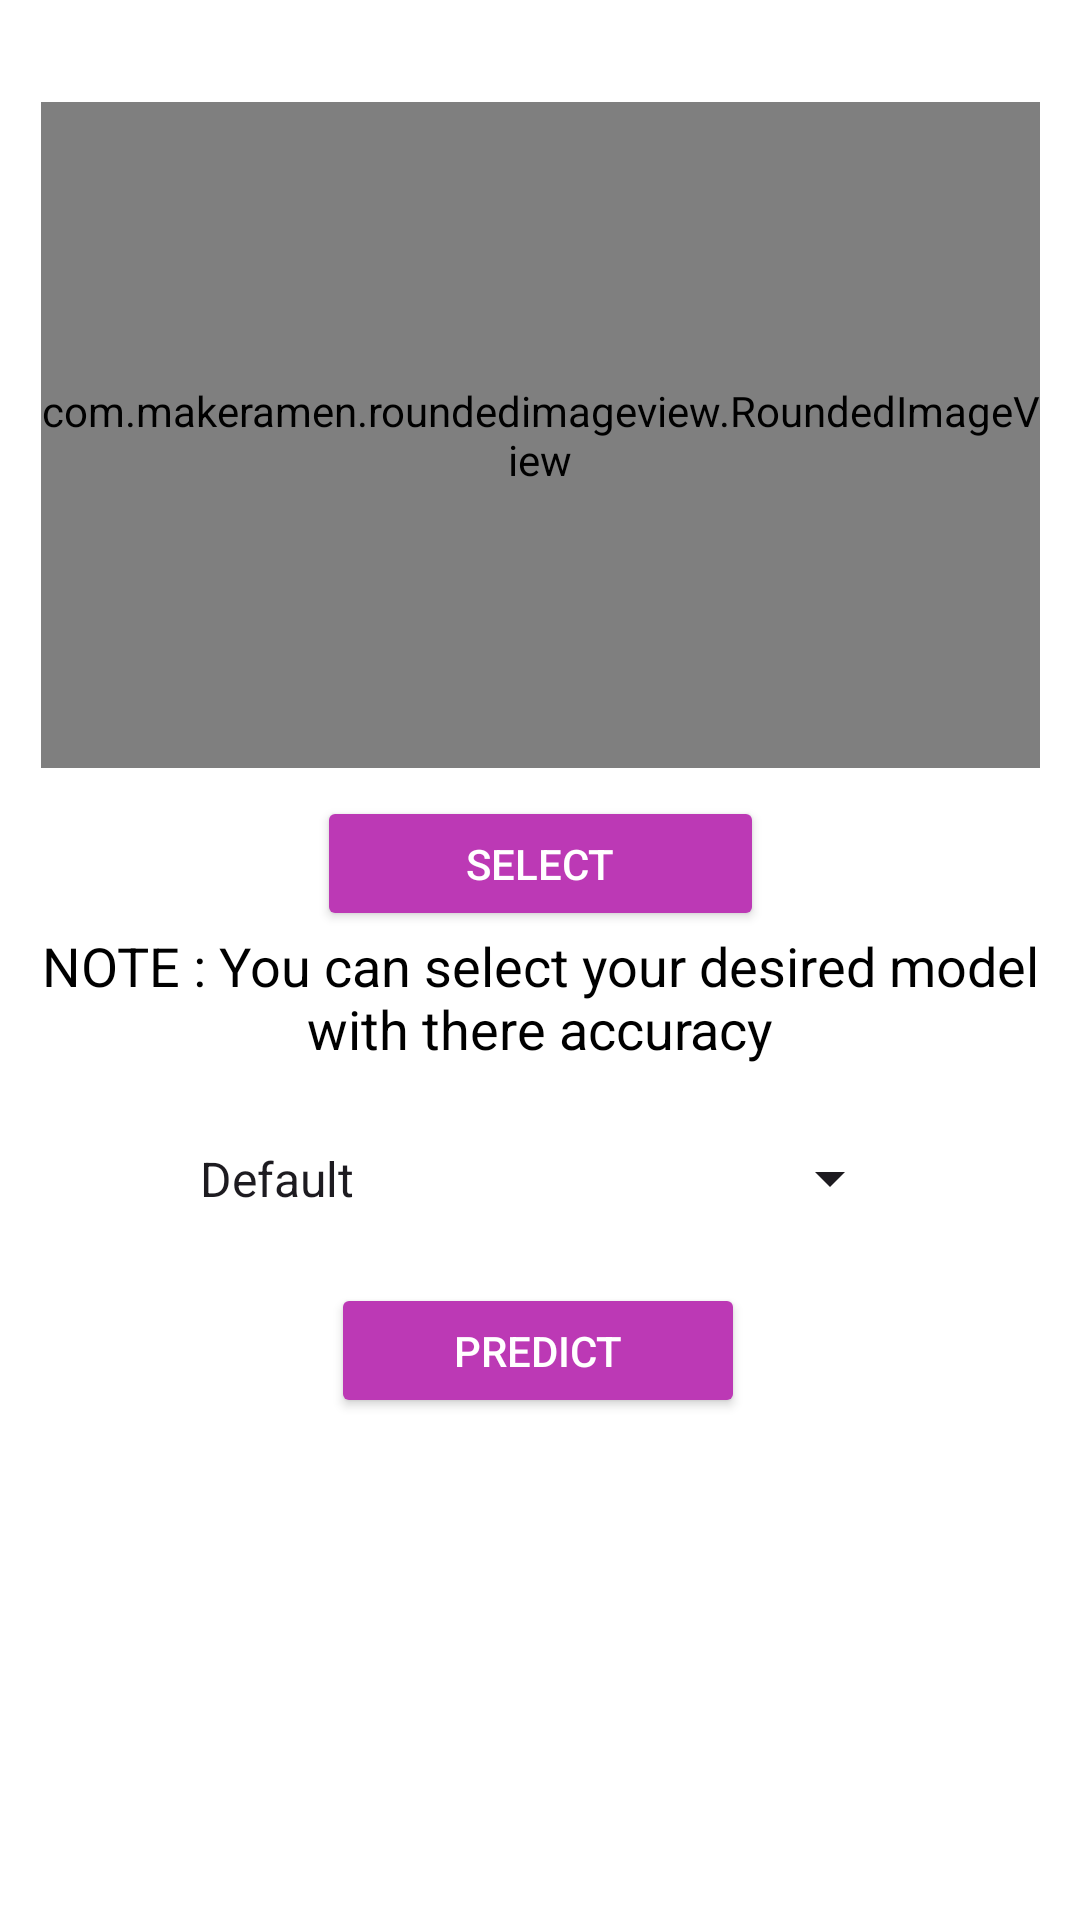

The Android layout XML behind this screen, and the referenced resources:
<!-- AndroidManifest.xml: application theme Theme.TumorCheck -->
<!-- res/layout/activity_breast_main.xml -->
<?xml version="1.0" encoding="utf-8"?>
<androidx.constraintlayout.widget.ConstraintLayout xmlns:android="http://schemas.android.com/apk/res/android"
    xmlns:app="http://schemas.android.com/apk/res-auto"
    xmlns:tools="http://schemas.android.com/tools"
    android:id="@+id/constraintlayout"
    android:layout_width="match_parent"
    android:layout_height="match_parent"
    android:fitsSystemWindows="true"
    android:background="@color/white"
    app:layout_constraintBottom_toTopOf="parent"
    app:layout_constraintEnd_toEndOf="parent"
    app:layout_constraintStart_toStartOf="parent"
    android:theme="@style/ThemeOverlay.AppCompat.ActionBar"
    app:layout_constraintTop_toBottomOf="parent"
    tools:context=".MainActivity">


    
    
    
    

    
    
    
    
    
    
    
    

    
    
    
    
    
    
    
    
    
    
    

    <com.makeramen.roundedimageview.RoundedImageView
        android:id="@+id/breastImage"
        android:layout_width="333dp"
        android:layout_height="222dp"

        android:src="@drawable/breastdemo"
        app:layout_constraintBottom_toBottomOf="parent"
        app:layout_constraintEnd_toEndOf="parent"
        app:layout_constraintStart_toStartOf="parent"
        app:layout_constraintTop_toTopOf="parent"
        app:layout_constraintVertical_bias="0.081"
        app:riv_border_color="#333333"
        app:riv_border_width="2dip"
        app:riv_corner_radius="30dip"
        app:riv_mutate_background="true" />

    <Button
        android:id="@+id/report"
        android:layout_width="210dp"
        android:layout_height="56dp"
        android:backgroundTint="@color/purple"
        android:text="Generate report"
        android:textColor="@color/white"
        android:visibility="gone"
        app:layout_constraintBottom_toBottomOf="parent"
        app:layout_constraintEnd_toEndOf="parent"
        app:layout_constraintHorizontal_bias="0.497"
        app:layout_constraintStart_toStartOf="parent"
        app:layout_constraintTop_toTopOf="parent"
        app:layout_constraintVertical_bias="0.894" />

    <Button
        android:id="@+id/select"
        android:layout_width="149dp"
        android:layout_height="45dp"
        android:text="select"
        android:textColor="@color/white"
        android:backgroundTint="@color/purple"
        app:layout_constraintBottom_toBottomOf="parent"
        app:layout_constraintEnd_toEndOf="parent"
        app:layout_constraintStart_toStartOf="parent"
        app:layout_constraintTop_toTopOf="parent"
        app:layout_constraintVertical_bias="0.446" />

    <Button
        android:id="@+id/predict"
        android:layout_width="138dp"
        android:layout_height="45dp"
        android:text="predict"
        android:textColor="@color/white"
        android:backgroundTint="@color/purple"
        app:layout_constraintBottom_toBottomOf="parent"
        app:layout_constraintEnd_toEndOf="parent"
        app:layout_constraintHorizontal_bias="0.497"
        app:layout_constraintStart_toStartOf="parent"
        app:layout_constraintTop_toTopOf="parent"
        app:layout_constraintVertical_bias="0.719" />

    <TextView
        android:id="@+id/output"
        android:layout_width="271dp"
        android:layout_height="66dp"
        android:textSize="30dp"
        android:textAlignment="center"
        app:layout_constraintBottom_toBottomOf="parent"
        app:layout_constraintEnd_toEndOf="parent"
        app:layout_constraintStart_toStartOf="parent"
        app:layout_constraintTop_toTopOf="parent"
        app:layout_constraintVertical_bias="0.866" />

    <TextView
        android:id="@+id/output2"
        android:layout_width="342dp"
        android:layout_height="57dp"
        android:text="NOTE : You can select your desired model with there accuracy"
        android:textAlignment="center"
        android:textSize="18dp"
        app:layout_constraintBottom_toBottomOf="parent"
        app:layout_constraintEnd_toEndOf="parent"
        app:layout_constraintHorizontal_bias="0.492"
        app:layout_constraintStart_toStartOf="parent"
        android:textColor="@color/black"
        app:layout_constraintTop_toTopOf="parent"
        app:layout_constraintVertical_bias="0.531" />

    <Spinner
        android:id="@+id/modelSelector"
        android:layout_width="242dp"
        android:layout_height="71dp"
        android:entries="@array/models"
        android:textCursorDrawable="@color/black"
        app:layout_constraintBottom_toBottomOf="parent"
        app:layout_constraintEnd_toEndOf="parent"

        app:layout_constraintHorizontal_bias="0.497"
        app:layout_constraintStart_toStartOf="parent"
        app:layout_constraintTop_toTopOf="parent"
        app:layout_constraintVertical_bias="0.628" />

</androidx.constraintlayout.widget.ConstraintLayout>
<!-- resources referenced by this layout -->
<resources>
  <array name="models">
          <item>Default</item>
  
          <item>Simple Sequential</item>
          <item>Functional Model</item>
          <item>Xception Model</item>
          <item>Transfer leaning VGG16</item>
      </array>
  <color name="black">#FF000000</color>
  <color name="purple">#FFBC39B5</color>
  <color name="white">#FFFFFFFF</color>
  <style name="Theme.TumorCheck" parent="Base.Theme.TumorCheck" />
  <style name="Base.Theme.TumorCheck" parent="Theme.Material3.DayNight.NoActionBar">
          
          
      </style>
</resources>
